Photos from the image-classification dataset "Water_images" in the GitHub repository sk1252k5/Water_Quality. Its 3 classes are: bersih, keruh, kotor.

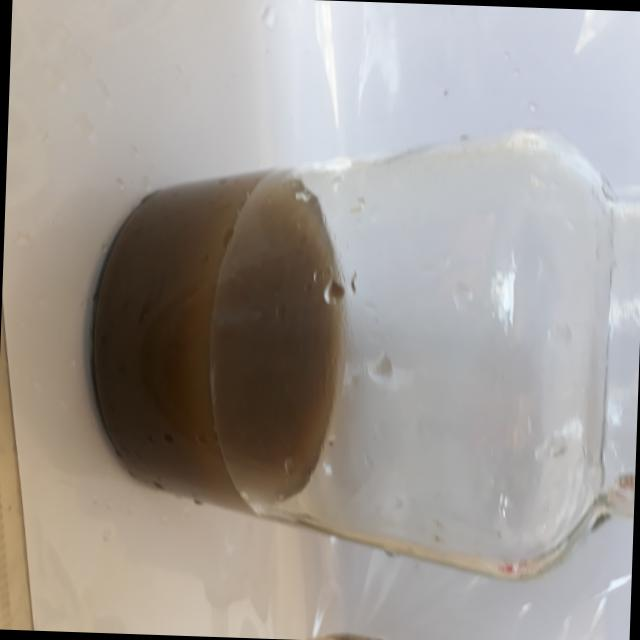
Label: kotor

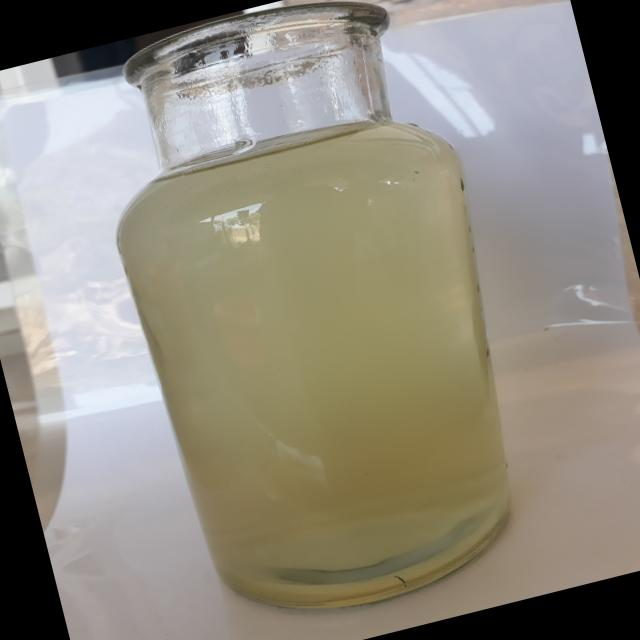
Label: keruh

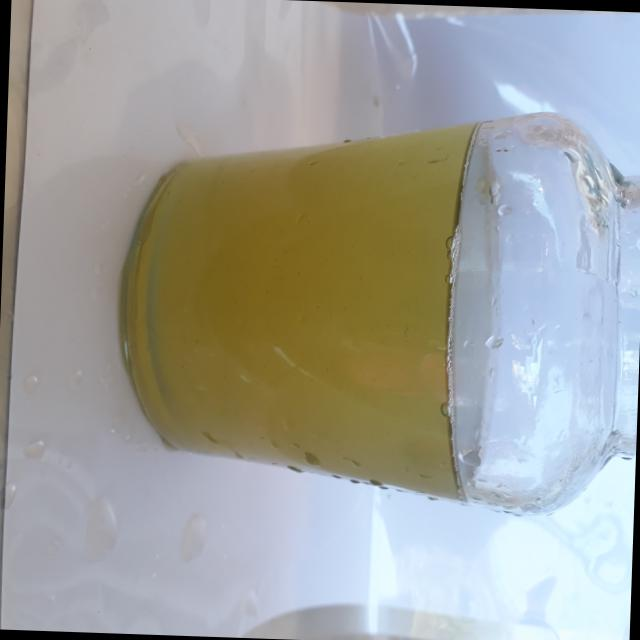
Label: keruh

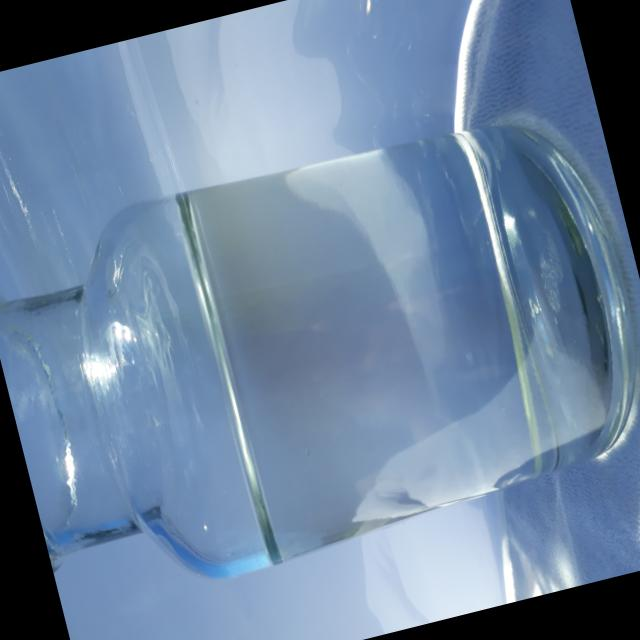
Label: bersih

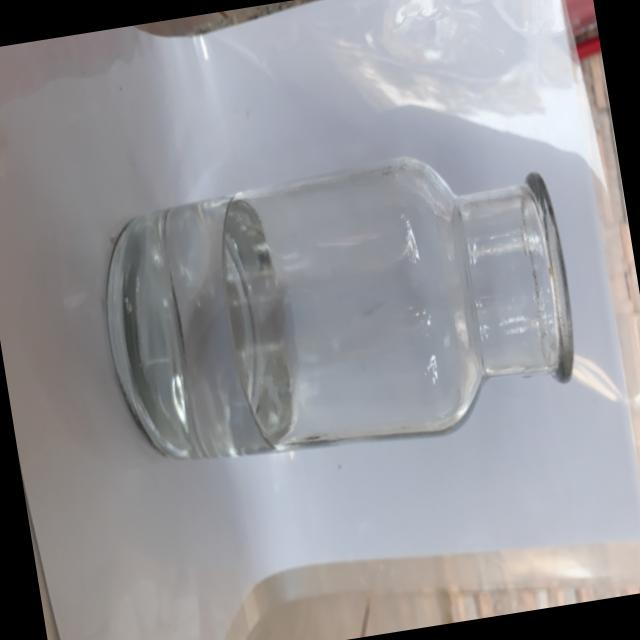
Label: bersih

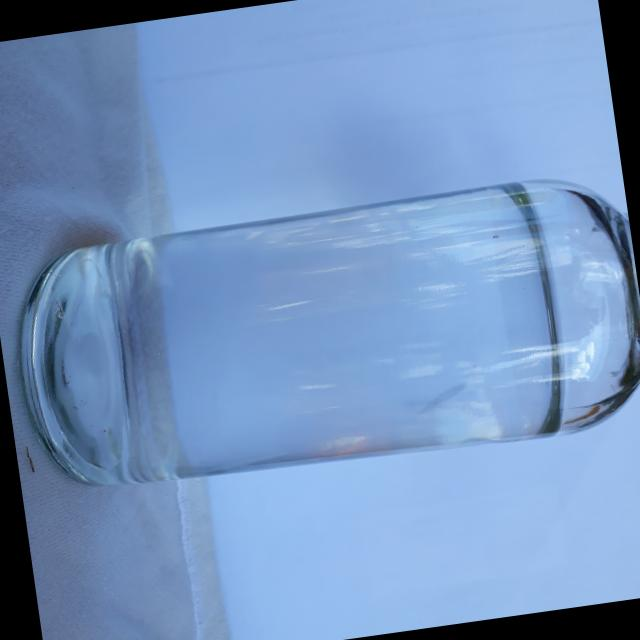
Label: bersih
